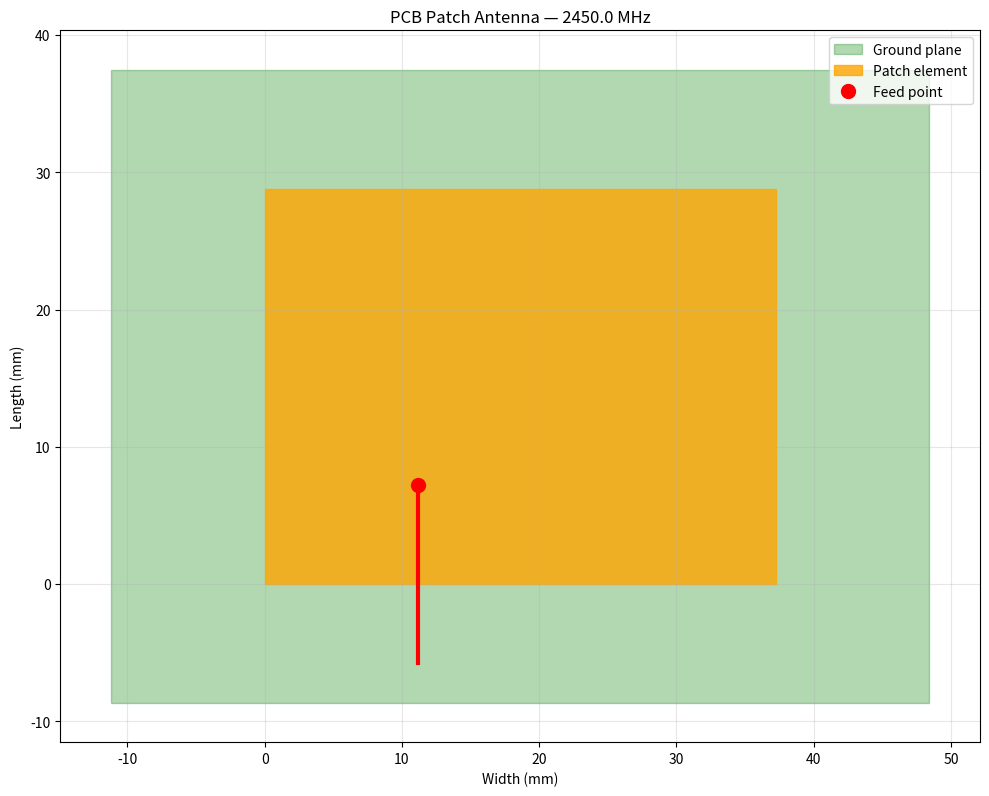

The matplotlib source for this figure:
#!/usr/bin/env python3
"""PCB Studio Calculator — designs PCB trace antennas with microstrip calculations."""

import sys
import json
import math

try:
    import numpy as np
    import matplotlib
    matplotlib.use("Agg")
    import matplotlib.pyplot as plt
except ImportError:
    sys.exit("numpy and matplotlib required: pip install numpy matplotlib")

SPEED_OF_LIGHT = 299792458


def wavelength(freq_mhz):
    return SPEED_OF_LIGHT / (freq_mhz * 1e6)


def microstrip_impedance(trace_width_mm, substrate_height_mm, er=4.4):
    """Calculate microstrip transmission line impedance (FR4 default)."""
    w = trace_width_mm
    h = substrate_height_mm
    ratio = w / h
    if ratio < 1:
        z0 = (60 / math.sqrt(er)) * math.log(8 * h / w + w / (4 * h))
    else:
        z0 = 120 * math.pi / (math.sqrt(er) * (ratio + 1.393 + 0.667 * math.log(ratio + 1.444)))
    eff_er = (er + 1) / 2 + (er - 1) / 2 * (1 / math.sqrt(1 + 12 * h / w))
    return {
        "trace_width_mm": trace_width_mm,
        "substrate_height_mm": substrate_height_mm,
        "dielectric_constant": er,
        "impedance_ohm": round(z0, 2),
        "effective_er": round(eff_er, 3),
    }


def trace_width_for_impedance(target_ohm, substrate_height_mm, er=4.4):
    """Calculate required trace width for a target impedance."""
    # Binary search for width
    w_low, w_high = 0.01, 50.0
    for _ in range(50):
        w_mid = (w_low + w_high) / 2
        z = microstrip_impedance(w_mid, substrate_height_mm, er)["impedance_ohm"]
        if z > target_ohm:
            w_low = w_mid
        else:
            w_high = w_mid
    return round((w_low + w_high) / 2, 3)


def pcb_patch_antenna(freq_mhz, er=4.4, h_mm=1.6):
    """Design a rectangular microstrip patch antenna."""
    lam0 = wavelength(freq_mhz)
    # Patch width
    w = SPEED_OF_LIGHT / (2 * freq_mhz * 1e6) * math.sqrt(2 / (er + 1))
    # Effective dielectric constant
    eff_er = (er + 1) / 2 + (er - 1) / 2 * (1 / math.sqrt(1 + 12 * (h_mm / 1000) / w))
    # Effective length
    delta_l = 0.412 * (h_mm / 1000) * ((eff_er + 0.3) * (w / (h_mm / 1000) + 0.264)) / \
              ((eff_er - 0.258) * (w / (h_mm / 1000) + 0.8))
    l_eff = SPEED_OF_LIGHT / (2 * freq_mhz * 1e6 * math.sqrt(eff_er))
    l_actual = l_eff - 2 * delta_l
    return {
        "frequency_mhz": freq_mhz,
        "patch_width_mm": round(w * 1000, 2),
        "patch_length_mm": round(l_actual * 1000, 2),
        "substrate_height_mm": h_mm,
        "dielectric_constant": er,
        "effective_er": round(eff_er, 3),
        "gain_dbi": round(6 + 10 * math.log10(w / lam0), 1),
        "feed_inset_mm": round(l_actual * 1000 / 4, 2),
    }


def pcb_inverted_f(freq_mhz, er=4.4, h_mm=1.6):
    """Design a PCB inverted-F antenna (IFA) for compact applications."""
    lam = wavelength(freq_mhz)
    lam_eff = lam / math.sqrt(er)
    total_length = lam_eff / 4
    return {
        "frequency_mhz": freq_mhz,
        "total_length_mm": round(total_length * 1000, 2),
        "ground_clearance_mm": round(h_mm * 3, 1),
        "feed_offset_mm": round(total_length * 1000 * 0.15, 2),
        "shorting_pin_position_mm": 0,
        "substrate_er": er,
    }


def plot_pcb_layout(patch, output="pcb_layout.png"):
    """Visualize the PCB antenna layout."""
    fig, ax = plt.subplots(figsize=(10, 8))
    w = patch["patch_width_mm"]
    l = patch["patch_length_mm"]
    # Ground plane
    gnd = plt.Rectangle((-w * 0.3, -l * 0.3), w * 1.6, l * 1.6,
                        fill=True, color="green", alpha=0.3, label="Ground plane")
    ax.add_patch(gnd)
    # Patch
    p = plt.Rectangle((0, 0), w, l, fill=True, color="orange",
                       alpha=0.8, label="Patch element")
    ax.add_patch(p)
    # Feed point
    ax.plot(w * 0.3, patch["feed_inset_mm"], "ro", markersize=10, label="Feed point")
    # Feedline
    feed_w = trace_width_for_impedance(50, patch["substrate_height_mm"])
    ax.plot([w * 0.3, w * 0.3], [-l * 0.2, patch["feed_inset_mm"]], "r-", linewidth=3)

    ax.set_xlim(-w * 0.4, w * 1.4)
    ax.set_ylim(-l * 0.4, l * 1.4)
    ax.set_xlabel("Width (mm)")
    ax.set_ylabel("Length (mm)")
    ax.set_title(f"PCB Patch Antenna — {patch['frequency_mhz']} MHz")
    ax.legend()
    ax.set_aspect("equal")
    ax.grid(True, alpha=0.3)
    plt.tight_layout()
    plt.savefig(output, dpi=150)
    plt.close()
    print(f"[+] PCB layout saved to {output}")


def export_design(data, path="pcb_design.json"):
    with open(path, "w") as f:
        json.dump(data, f, indent=2)


if __name__ == "__main__":
    print("PCB Studio Calculator — companion to the web dashboard")
    freq = float(sys.argv[1]) if len(sys.argv) > 1 else 2450.0
    patch = pcb_patch_antenna(freq)
    print(json.dumps(patch, indent=2))
    plot_pcb_layout(patch)
    export_design(patch)
